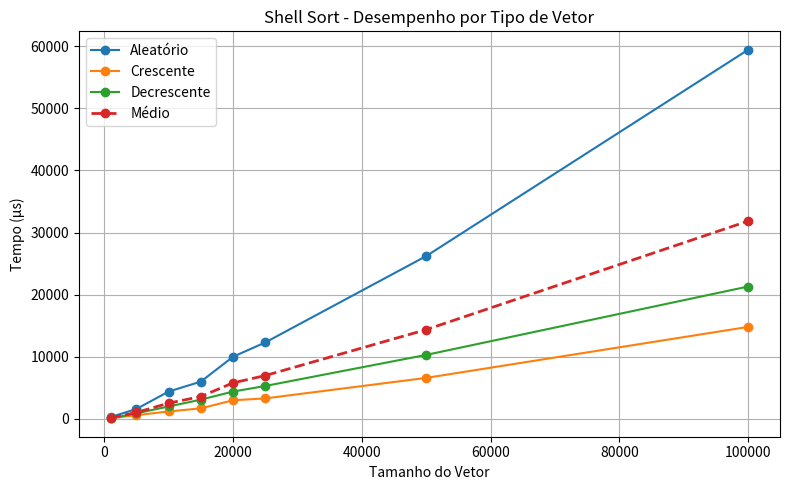
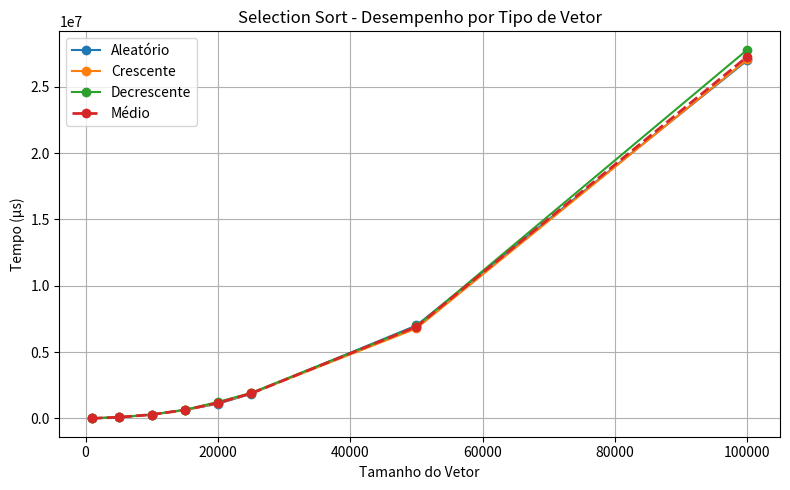
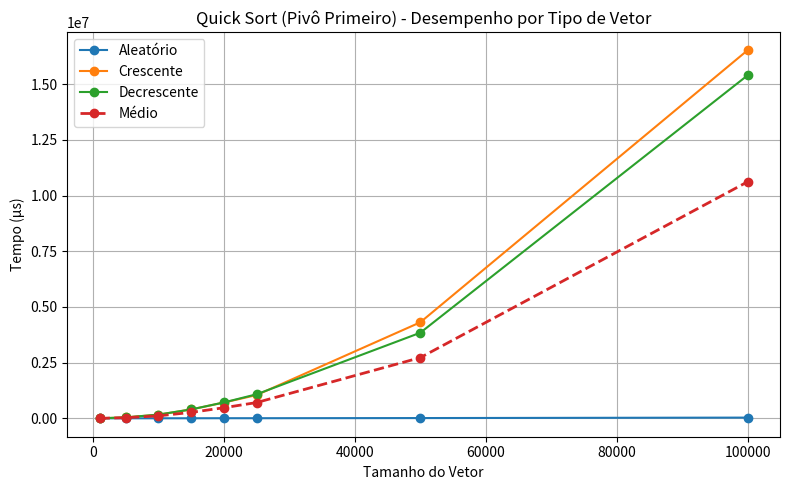
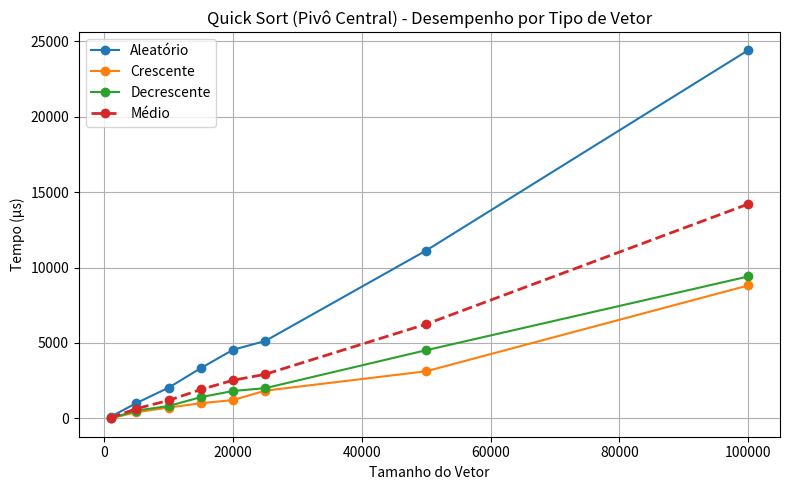
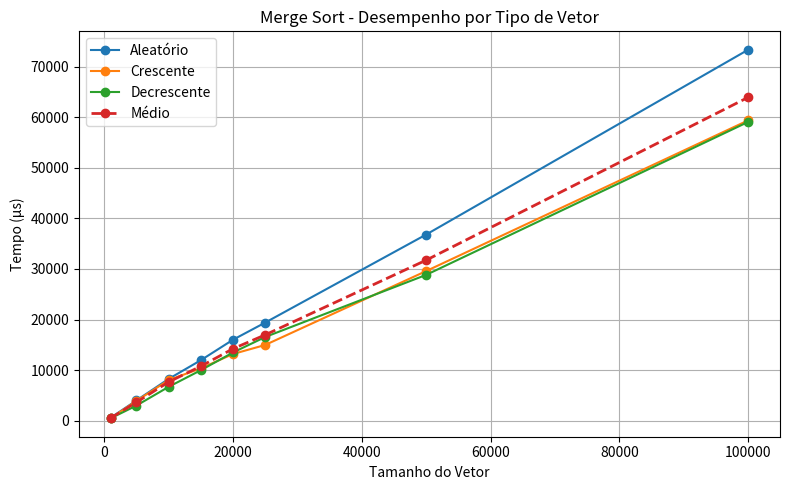
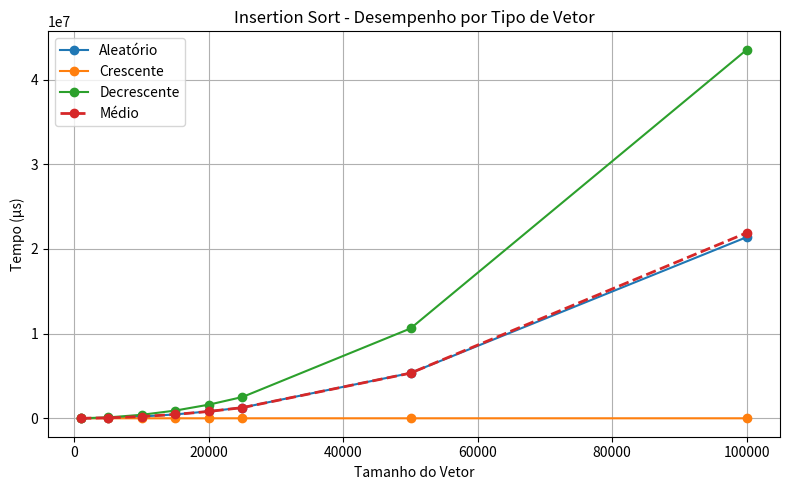
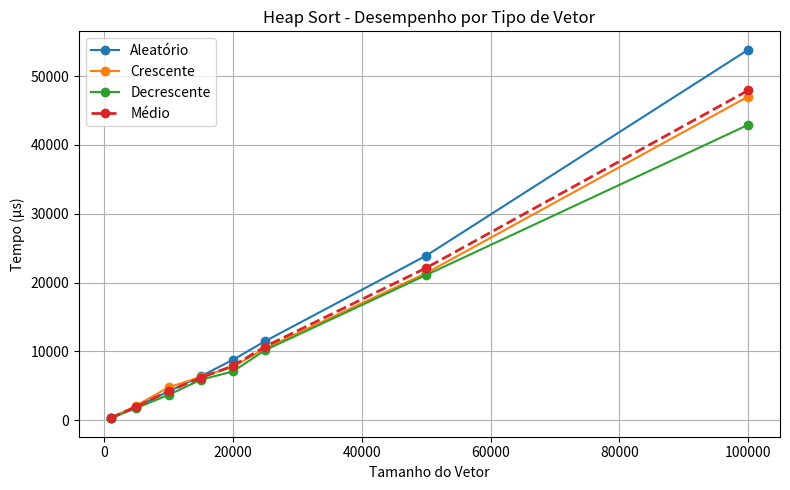
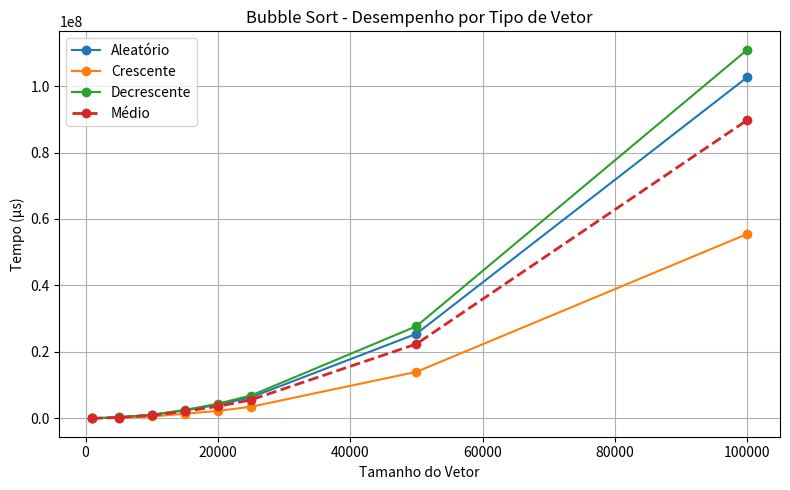
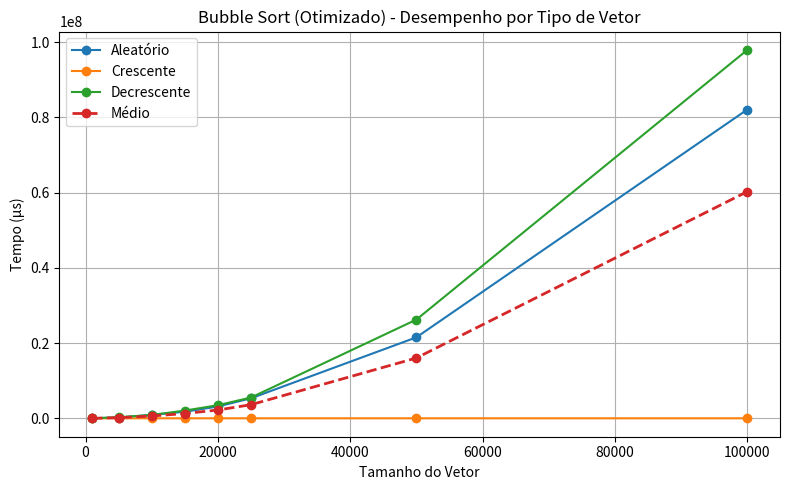

These charts were generated, in order, by the following Python code:
import matplotlib.pyplot as plt

# 🧮 Tamanhos dos vetores
tamanhos = [1000, 5000, 10000, 15000, 20000, 25000, 50000, 100000]

# 🔹 Shell Sort
shell_ale = [299.99, 1600.43, 4401.03, 6001.52, 10002.2, 12302.8, 26205.8, 59417.8]
shell_cre = [100.08, 600.03, 1200.23, 1700.27, 3000.75, 3300.63, 6601.61, 14809]
shell_dec = [100.04, 900.23, 2000.45, 3100.63, 4401.06, 5301.29, 10302.3, 21309.2]
shell_med = [166.7, 1033.56, 2533.9, 3600.8, 5801.34, 6974.91, 14369.9, 31845.3]

# 🔹 Selection Sort
selection_ale = [3100.7, 83270, 284846, 633213, 1096790, 1849810, 7002720, 26991900]
selection_cre = [3300.72, 75331.7, 280537, 609898, 1154150, 1872960, 6780020, 27063900]
selection_dec = [3401.37, 77517.4, 284554, 645851, 1230330, 1912550, 6935030, 27791700]
selection_med = [3267.6, 78706.4, 283312.3, 629654, 1163757, 1875106, 6905923, 27272500]

# 🔹 Quick Sort (pivô primeiro)
quick1_ale = [200.02, 1000.21, 1898.28, 3100.79, 5005.32, 5101.19, 11802.9, 32364.9]
quick1_cre = [1400.21, 40009, 164733, 397163, 709055, 1045210, 4311530, 16528800]
quick1_dec = [1500.44, 40124.5, 167903, 400489, 714066, 1080140, 3843240, 15402200]
quick1_med = [1033.6, 27044.6, 111511, 266918, 476042, 708817, 2725524, 10621121]

# 🔹 Quick Sort (pivô central)
quick2_ale = [99.85, 1012.05, 2031.7, 3329.01, 4545.94, 5127.91, 11130.3, 24414]
quick2_cre = [0, 400.09, 713.48, 1001.87, 1210.56, 1833.8, 3120.32, 8810.92]
quick2_dec = [0, 512.17, 814.54, 1404.95, 1812.25, 2000.5, 4518.41, 9407.53]
quick2_med = [33.28, 641.44, 1186.57, 1911.94, 2522.92, 2920.74, 6246.34, 14210.8]

# 🔹 Merge Sort
merge_ale = [612.18, 4022.98, 8274.23, 11971.8, 16019.2, 19406.9, 36802.7, 73310.7]
merge_cre = [500.24, 3934.54, 8041.24, 10365.2, 13202.3, 14988.3, 29588.8, 59356.7]
merge_dec = [499.92, 3008.35, 6711.22, 10001.2, 13499.1, 16559.7, 28836.5, 59055.2]
merge_med = [537.45, 3655.29, 7675.56, 10779.4, 14240.2, 16984.97, 31742.7, 63907.5]

# 🔹 Insertion Sort
insertion_ale = [2200.41, 53411.9, 212048, 456803, 819766, 1265600, 5343660, 21390000]
insertion_cre = [0, 100.07, 100.07, 300.07, 333.56, 370.89, 399.98, 1000.06]
insertion_dec = [4801.12, 102923, 413193, 909794, 1609560, 2513990, 10607100, 43512100]
insertion_med = [2333.84, 52011.65, 208447.02, 455632.36, 808775.33, 1259863.33, 5333853.33, 21901033.36]

# 🔹 Heap Sort
heap_ale = [400.08, 2000.45, 4200.77, 6401.37, 8801.76, 11502.6, 23913.9, 53812.2]
heap_cre = [300.1, 2155.74, 4801.16, 6301.36, 7801.73, 10452.9, 21383.1, 47010.6]
heap_dec = [300.15, 1800.36, 3700.88, 5901.25, 7101.74, 10202.2, 21104.7, 42909.7]
heap_med = [333.44, 1985.52, 4234.27, 6201.33, 7901.74, 10719.23, 22133.9, 47910.83]

# 🔹 Bubble Sort (sem melhorias)
bubble_ale = [11502.6, 292370, 1031760, 2345710, 4096440, 6310690, 25430900, 102670000]
bubble_cre = [6601.41, 151234, 559141, 1371390, 2229890, 3471640, 13978700, 55480200]
bubble_dec = [12702.9, 282163, 1104230, 2493690, 4411400, 6858360, 27707600, 110925000]
bubble_med = [6935.0, 241922.3, 898043.7, 2070263, 3585910, 5546897, 22372400, 89758333.3]

# 🔹 Bubble Sort (melhorado)
bubbleO_ale = [7401.69, 195544, 912656, 1745040, 3139160, 5316860, 21520900, 82054100]
bubbleO_cre = [0, 0, 0, 99.98, 188.24, 300.14, 400.16, 700.17]
bubbleO_dec = [10002.2, 288978, 891900, 2053130, 3485590, 5522050, 26235700, 97898400]
bubbleO_med = [5801.29, 161507.33, 601518.7, 1269423.33, 2207920, 3616403.38, 16032333.33, 60251066.72]

# =======================================================
# Função para plotar um gráfico por algoritmo
# =======================================================
def plotar_algoritmo(nome, ale, cre, dec, med):
    plt.figure(figsize=(8,5))
    plt.plot(tamanhos, ale, marker='o', label='Aleatório')
    plt.plot(tamanhos, cre, marker='o', label='Crescente')
    plt.plot(tamanhos, dec, marker='o', label='Decrescente')
    plt.plot(tamanhos, med, marker='o', linestyle='--', label='Médio', linewidth=2)
    plt.title(f"{nome} - Desempenho por Tipo de Vetor")
    plt.xlabel("Tamanho do Vetor")
    plt.ylabel("Tempo (µs)")
    plt.legend()
    plt.grid(True)
    plt.tight_layout()
    plt.show()

# =======================================================
# Gere aqui os gráficos que quiser
# =======================================================
plotar_algoritmo("Shell Sort", shell_ale, shell_cre, shell_dec, shell_med)
plotar_algoritmo("Selection Sort", selection_ale, selection_cre, selection_dec, selection_med)
plotar_algoritmo("Quick Sort (Pivô Primeiro)", quick1_ale, quick1_cre, quick1_dec, quick1_med)
plotar_algoritmo("Quick Sort (Pivô Central)", quick2_ale, quick2_cre, quick2_dec, quick2_med)
plotar_algoritmo("Merge Sort", merge_ale, merge_cre, merge_dec, merge_med)
plotar_algoritmo("Insertion Sort", insertion_ale, insertion_cre, insertion_dec, insertion_med)
plotar_algoritmo("Heap Sort", heap_ale, heap_cre, heap_dec, heap_med)
plotar_algoritmo("Bubble Sort", bubble_ale, bubble_cre, bubble_dec, bubble_med)
plotar_algoritmo("Bubble Sort (Otimizado)", bubbleO_ale, bubbleO_cre, bubbleO_dec, bubbleO_med)
